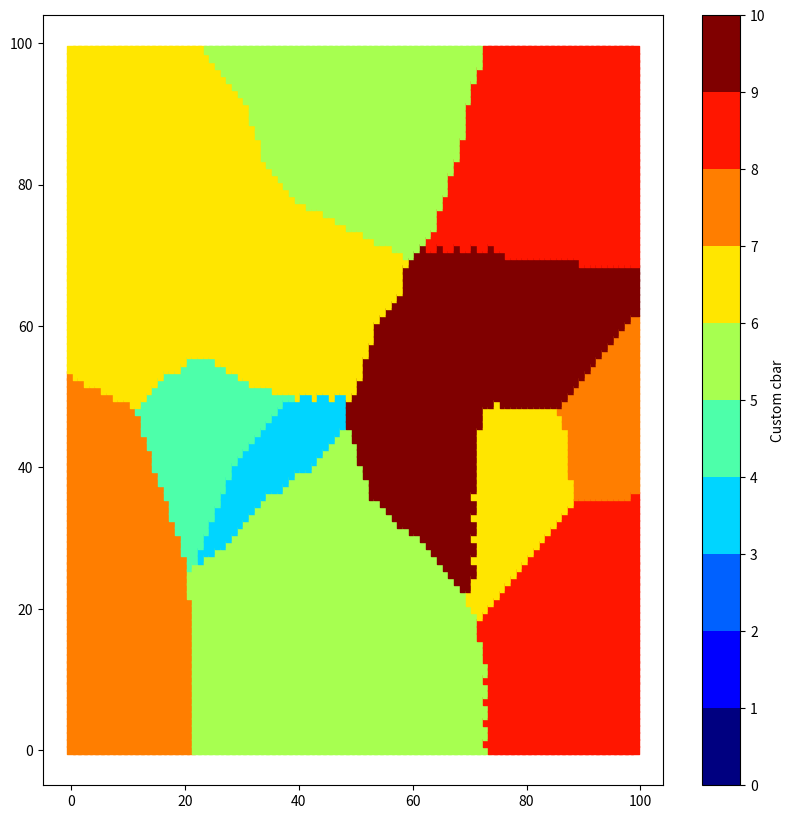

Generate this figure with matplotlib:
import copy
import numpy as np
import matplotlib as mpl
import matplotlib.pyplot as plt

states = 10
n = 100

class grid_class:
    def __init__(self):
        self.state = np.random.randint(2, states, size = (n,n))
        self.dynamic_recrystallization_number = np.zeros((n, n))

original_grid = grid_class()
original_grid.state = np.zeros((n, n))
updation_grid = copy.deepcopy(original_grid)

def pseudoHexagonalNeighbourInit():
    no_of_nucleus = np.random.randint(states, 2 * states)
    for k in range(no_of_nucleus):
        Y = np.random.randint(0, n)
        X = np.random.randint(0, n)
        S = np.random.randint(2, states)
        updation_grid.state[Y][X] = S
        updation_grid.dynamic_recrystallization_number[Y][X] = 1

    original_grid = copy.deepcopy(updation_grid)

    flag = 0
    m = 0
    while np.sum(original_grid.dynamic_recrystallization_number) != (n * n):
        for i in range(n):
            for j in range(n):
                if original_grid.dynamic_recrystallization_number[i][j] == 1:
                    continue
                near_recrystallized_cell = False
                if flag == 0:
                    neighbour_indices = [[i - 1, j - 1], [i - 1, j], 
                                        [i, j - 1],                      [i, j + 1],
                                                        [i + 1, j], [i + 1, j + 1]]
                    # flag = 1
                elif flag == 1:
                    neighbour_indices = [                [i - 1, j], [i - 1, j + 1],
                                        [i, j - 1],                      [i, j + 1],
                                        [i + 1, j - 1], [i + 1, j],               ]
                    # flag = 0
                
                for indices in neighbour_indices:
                    if (indices[0] < 0) or (indices[1] < 0) or (indices[0] > n - 1) or (indices[1] > n - 1):
                        continue
                    if original_grid.dynamic_recrystallization_number[indices[0]][indices[1]] == 1:
                        near_recrystallized_cell = True
                        updation_grid.state[i][j] = original_grid.state[indices[0]][indices[1]]
                        updation_grid.dynamic_recrystallization_number[i][j] = 1
                        break
        flag = not flag
        original_grid = copy.deepcopy(updation_grid)
        print("Iteration", m)
        m += 1
    return original_grid.state


def main():

    mat = pseudoHexagonalNeighbourInit()

    N = states
    fig, ax = plt.subplots(1,1, figsize=(10,10))
    # define the data
    x = np.zeros((n*n))
    y = np.zeros((n*n))
    tag = np.zeros(n*n)
    for i in range(n):
        for j in range(n):
            x[i*n + j] = i
            y[i*n + j] = j
            tag[i*n + j] = mat[i][j]


    # define the colormap
    cmap = plt.cm.jet
    # extract all colors from the .jet map
    cmaplist = [cmap(i) for i in range(cmap.N)]
    # create the new map
    cmap = cmap.from_list('Custom cmap', cmaplist, cmap.N)

    # define the bins and normalize
    bounds = np.linspace(0,N,N+1)
    norm = mpl.colors.BoundaryNorm(bounds, cmap.N)

    # make the scatter
    scat = ax.scatter(x, y, marker='s', c=tag,cmap=cmap,     norm=norm)
    # create the colorbar
    cb = plt.colorbar(scat, spacing='proportional',ticks=bounds)
    cb.set_label('Custom cbar')
    plt.show()





if __name__ == "__main__":
    main()